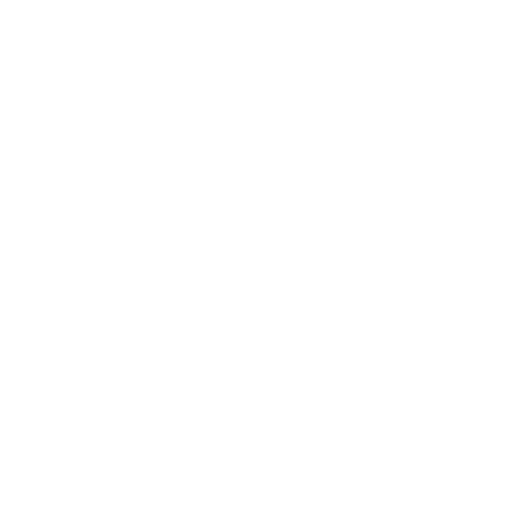
t = 0.00 s
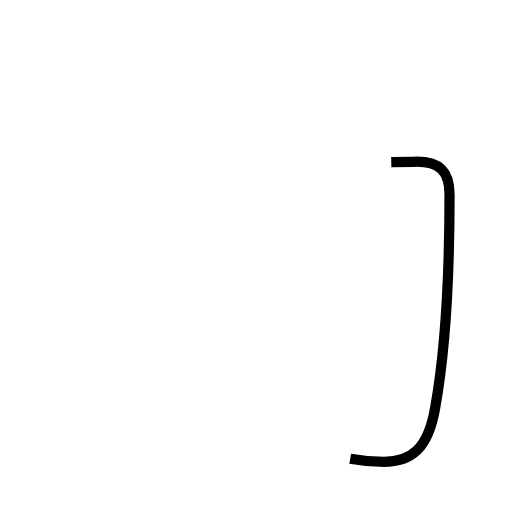
t = 1.20 s
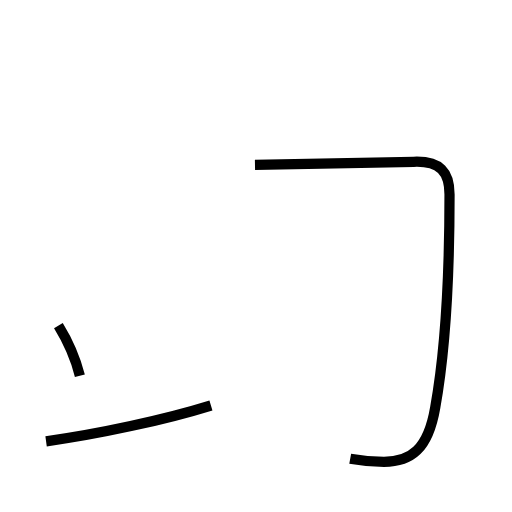
t = 2.26 s
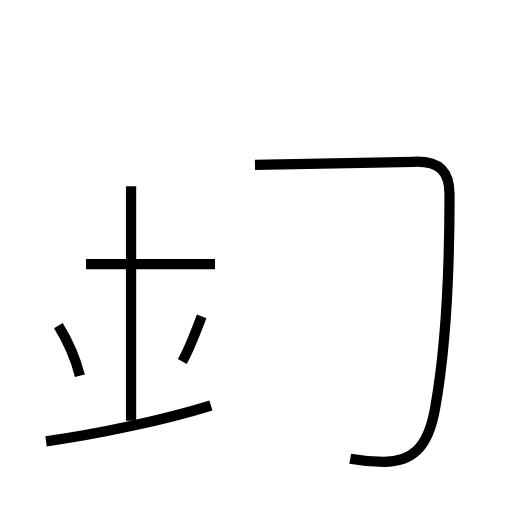
t = 3.47 s
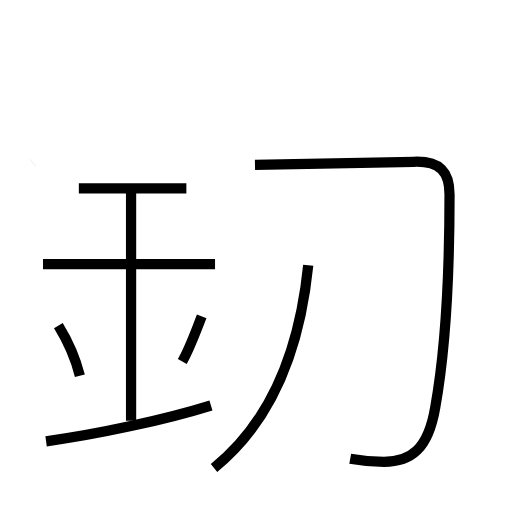
t = 4.58 s
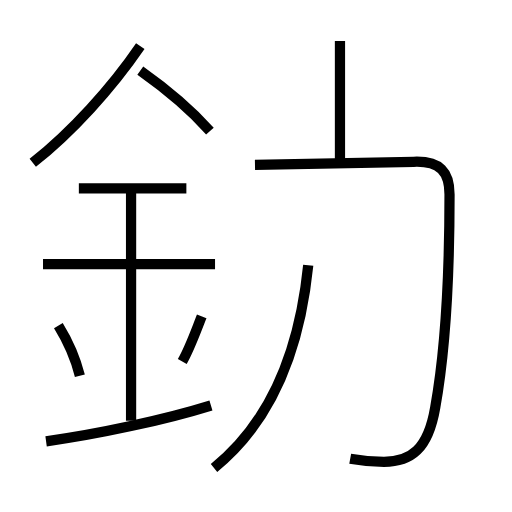
t = 5.67 s

The animated SVG that drew these frames (rendered in a browser with its animation timeline set to each time). Animation: 11 SMIL elements (animate=11); one cycle of 5.67 s.

<?xml version='1.0' encoding='utf-8'?>
<svg viewBox="0.0 -6.0 50.0 50.0" version="1.1" xmlns="http://www.w3.org/2000/svg"><rect x="-1000" y="-1000" width="2000" height="2000" stroke="white" fill="white" /><g style="fill:none;stroke:#000000;stroke-width:1"><path d="M 34.2 0.8 C 35.3 1.0 36.3 1.1 37.5 1.1 C 40.1 1.1 41.8 -0.1 42.5 -4.2 C 43.4 -9.2 43.9 -15.9 43.9 -25.0 C 43.9 -27.2 43.0 -28.3 40.4 -28.2 L 24.9 -27.9 " transform="translate(0.0 38.0)" stroke-dasharray="53.36566515217962" stroke-dashoffset="53.36566515217962"><animate attributeName="stroke-dashoffset" from="53.36566515217962" to="0" dur="1.6009699545653886s" begin="0s" fill="freeze" /></path><path d="M 4.5 -0.9 C 9.6 -1.6 16.1 -3.0 20.6 -4.4 " transform="translate(0.0 38.0)" stroke-dasharray="16.4917325914001" stroke-dashoffset="16.4917325914001"><animate attributeName="stroke-dashoffset" from="16.4917325914001" to="0" dur="0.494751977742003s" begin="1.6009699545653886s" fill="freeze" /></path><path d="M 7.8 -7.3 C 7.4 -8.9 6.5 -10.9 5.7 -12.2 " transform="translate(0.0 38.0)" stroke-dasharray="5.348480393799641" stroke-dashoffset="5.348480393799641"><animate attributeName="stroke-dashoffset" from="5.348480393799641" to="0" dur="0.16045441181398923s" begin="2.0957219323073915s" fill="freeze" /></path><path d="M 12.8 -2.9 L 12.8 -25.8 " transform="translate(0.0 38.0)" stroke-dasharray="22.900000000000002" stroke-dashoffset="22.900000000000002"><animate attributeName="stroke-dashoffset" from="22.900000000000002" to="0" dur="0.687s" begin="2.2561763441213807s" fill="freeze" /></path><path d="M 17.8 -8.7 C 18.5 -9.9 19.1 -11.6 19.7 -13.1 " transform="translate(0.0 38.0)" stroke-dasharray="4.797136798624419" stroke-dashoffset="4.797136798624419"><animate attributeName="stroke-dashoffset" from="4.797136798624419" to="0" dur="0.14391410395873258s" begin="2.9431763441213805s" fill="freeze" /></path><path d="M 21.0 -18.2 L 4.2 -18.2 " transform="translate(0.0 38.0)" stroke-dasharray="16.8" stroke-dashoffset="16.8"><animate attributeName="stroke-dashoffset" from="16.8" to="0" dur="0.504s" begin="3.087090448080113s" fill="freeze" /></path><path d="M 18.2 -25.6 L 7.7 -25.6 " transform="translate(0.0 38.0)" stroke-dasharray="10.5" stroke-dashoffset="10.5"><animate attributeName="stroke-dashoffset" from="10.5" to="0" dur="0.315s" begin="3.591090448080113s" fill="freeze" /></path><path d="M 20.9 1.7 C 26.1 -2.5 29.2 -9.2 30.1 -18.1 " transform="translate(0.0 38.0)" stroke-dasharray="22.42360877232596" stroke-dashoffset="22.42360877232596"><animate attributeName="stroke-dashoffset" from="22.42360877232596" to="0" dur="0.6727082631697787s" begin="3.906090448080113s" fill="freeze" /></path><path d="M 3.2 -28.1 C 7.0 -31.1 10.9 -35.4 13.7 -39.5 " transform="translate(0.0 38.0)" stroke-dasharray="15.553012134711707" stroke-dashoffset="15.553012134711707"><animate attributeName="stroke-dashoffset" from="15.553012134711707" to="0" dur="0.4665903640413512s" begin="4.578798711249892s" fill="freeze" /></path><path d="M 20.5 -31.2 C 18.8 -33.1 16.1 -35.4 13.7 -37.1 " transform="translate(0.0 38.0)" stroke-dasharray="9.018969438711371" stroke-dashoffset="9.018969438711371"><animate attributeName="stroke-dashoffset" from="9.018969438711371" to="0" dur="0.27056908316134115s" begin="5.045389075291243s" fill="freeze" /></path><path d="M 33.2 -28.1 L 33.2 -40.0" transform="translate(0.0 38.0)" stroke-dasharray="11.899999999999999" stroke-dashoffset="11.899999999999999"><animate attributeName="stroke-dashoffset" from="11.899999999999999" to="0" dur="0.35699999999999993s" begin="5.315958158452584s" fill="freeze" /></path></g></svg>
